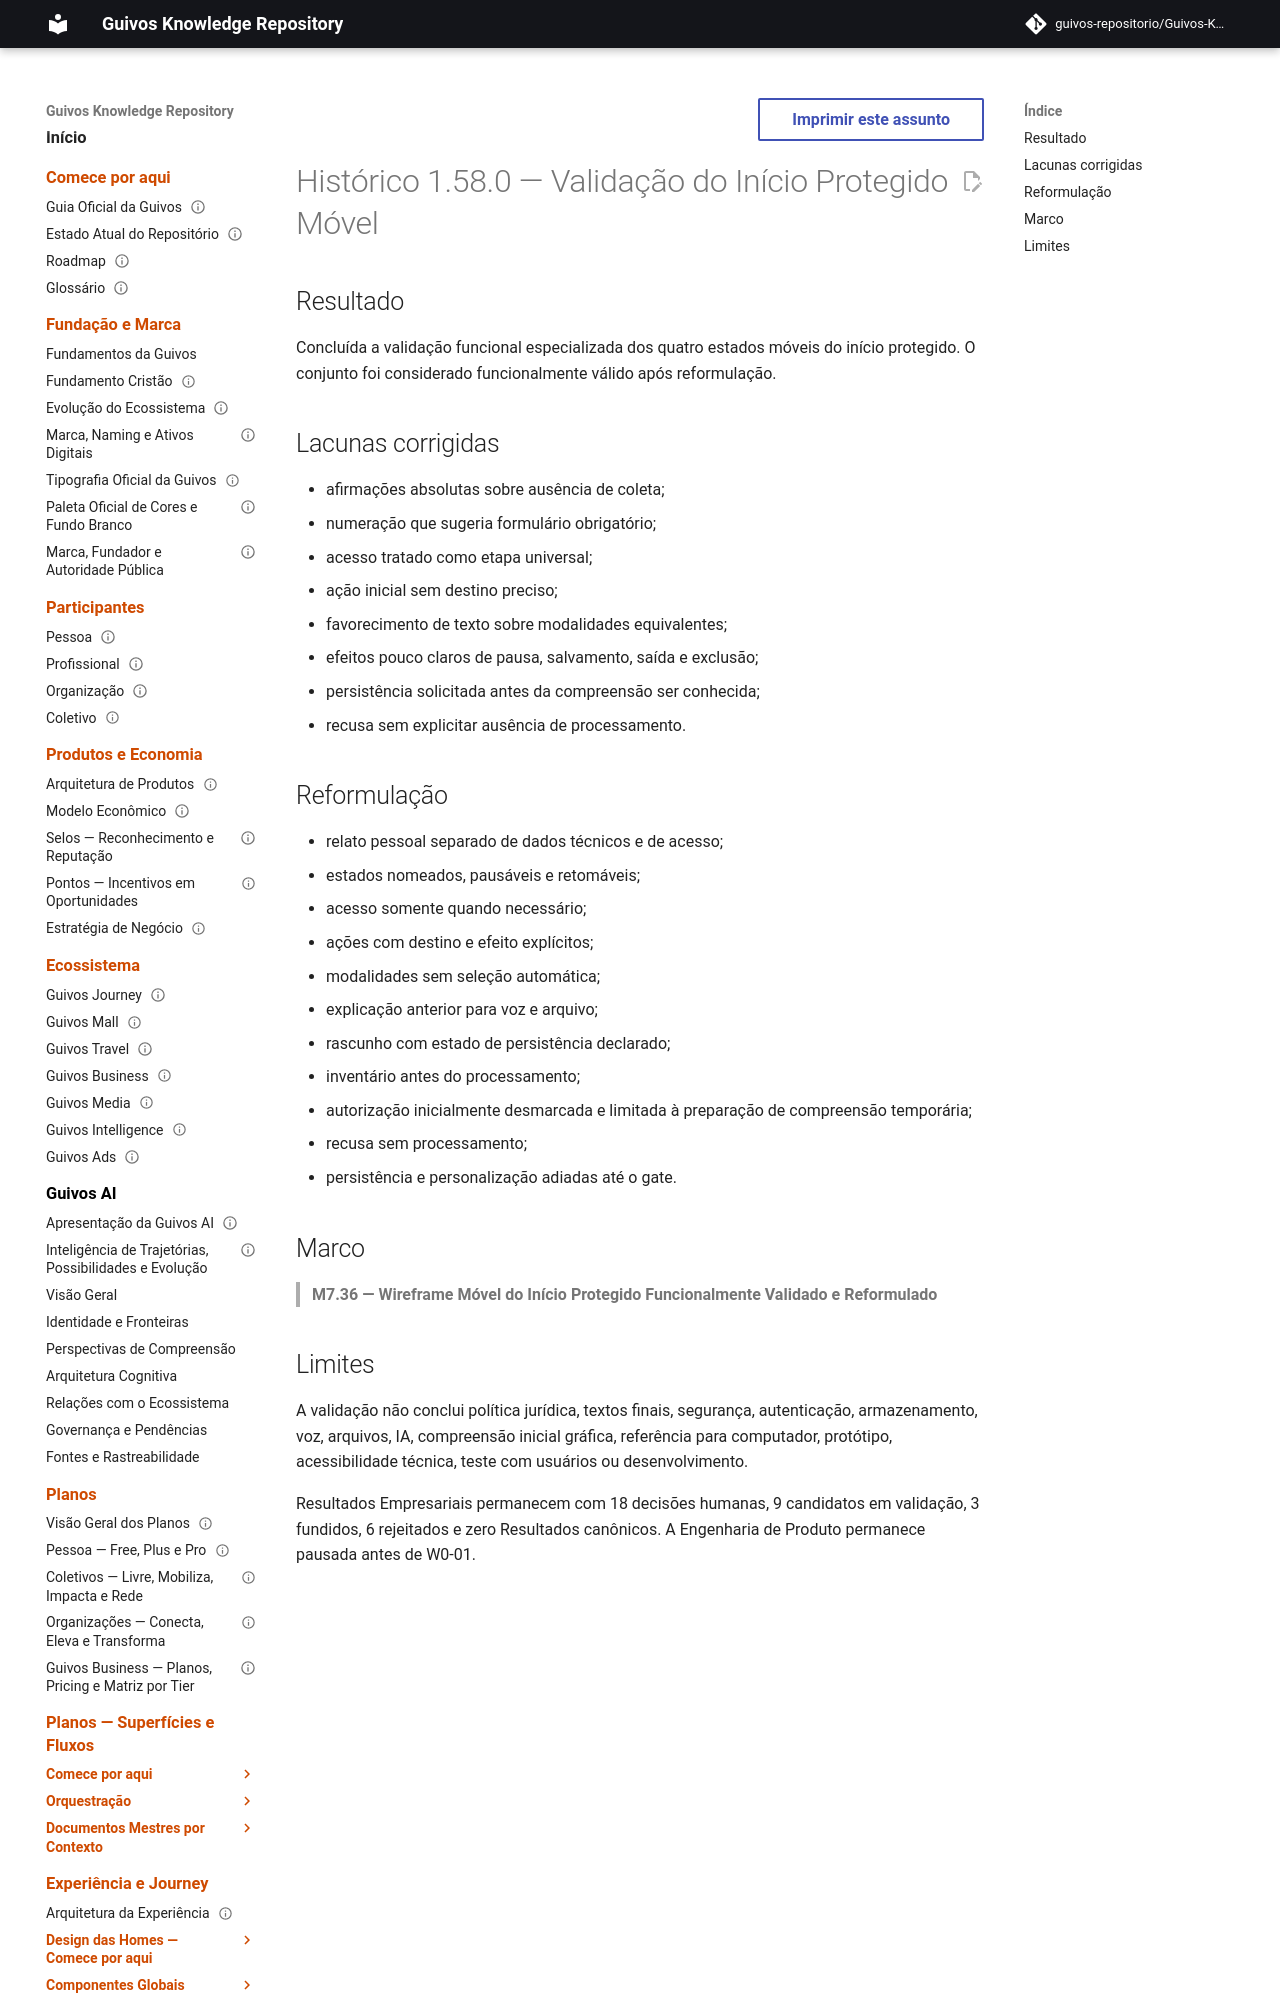

repository: guivos-repositorio/Guivos-Knowledge-Repository · page: project/changelog-1.58.0-uxa-035/index.html · generator: mkdocs

---
id: GKR-CHANGELOG-1.58.0
title: Histórico 1.58.0 — Validação do Início Protegido Móvel
status: active
version: 1.58.0
owner: Repositório de Conhecimento da Guivos
last_updated: 2026-07-27
related:
  - UXA-035
  - GKR-CANON-MATRIX-UXA-035
  - GKR-STATE-001
  - ROADMAP-12.10.0
  - M7.36
normative: false
---

# Histórico 1.58.0 — Validação do Início Protegido Móvel

## Resultado

Concluída a validação funcional especializada dos quatro estados móveis do início protegido. O conjunto foi considerado funcionalmente válido após reformulação.
